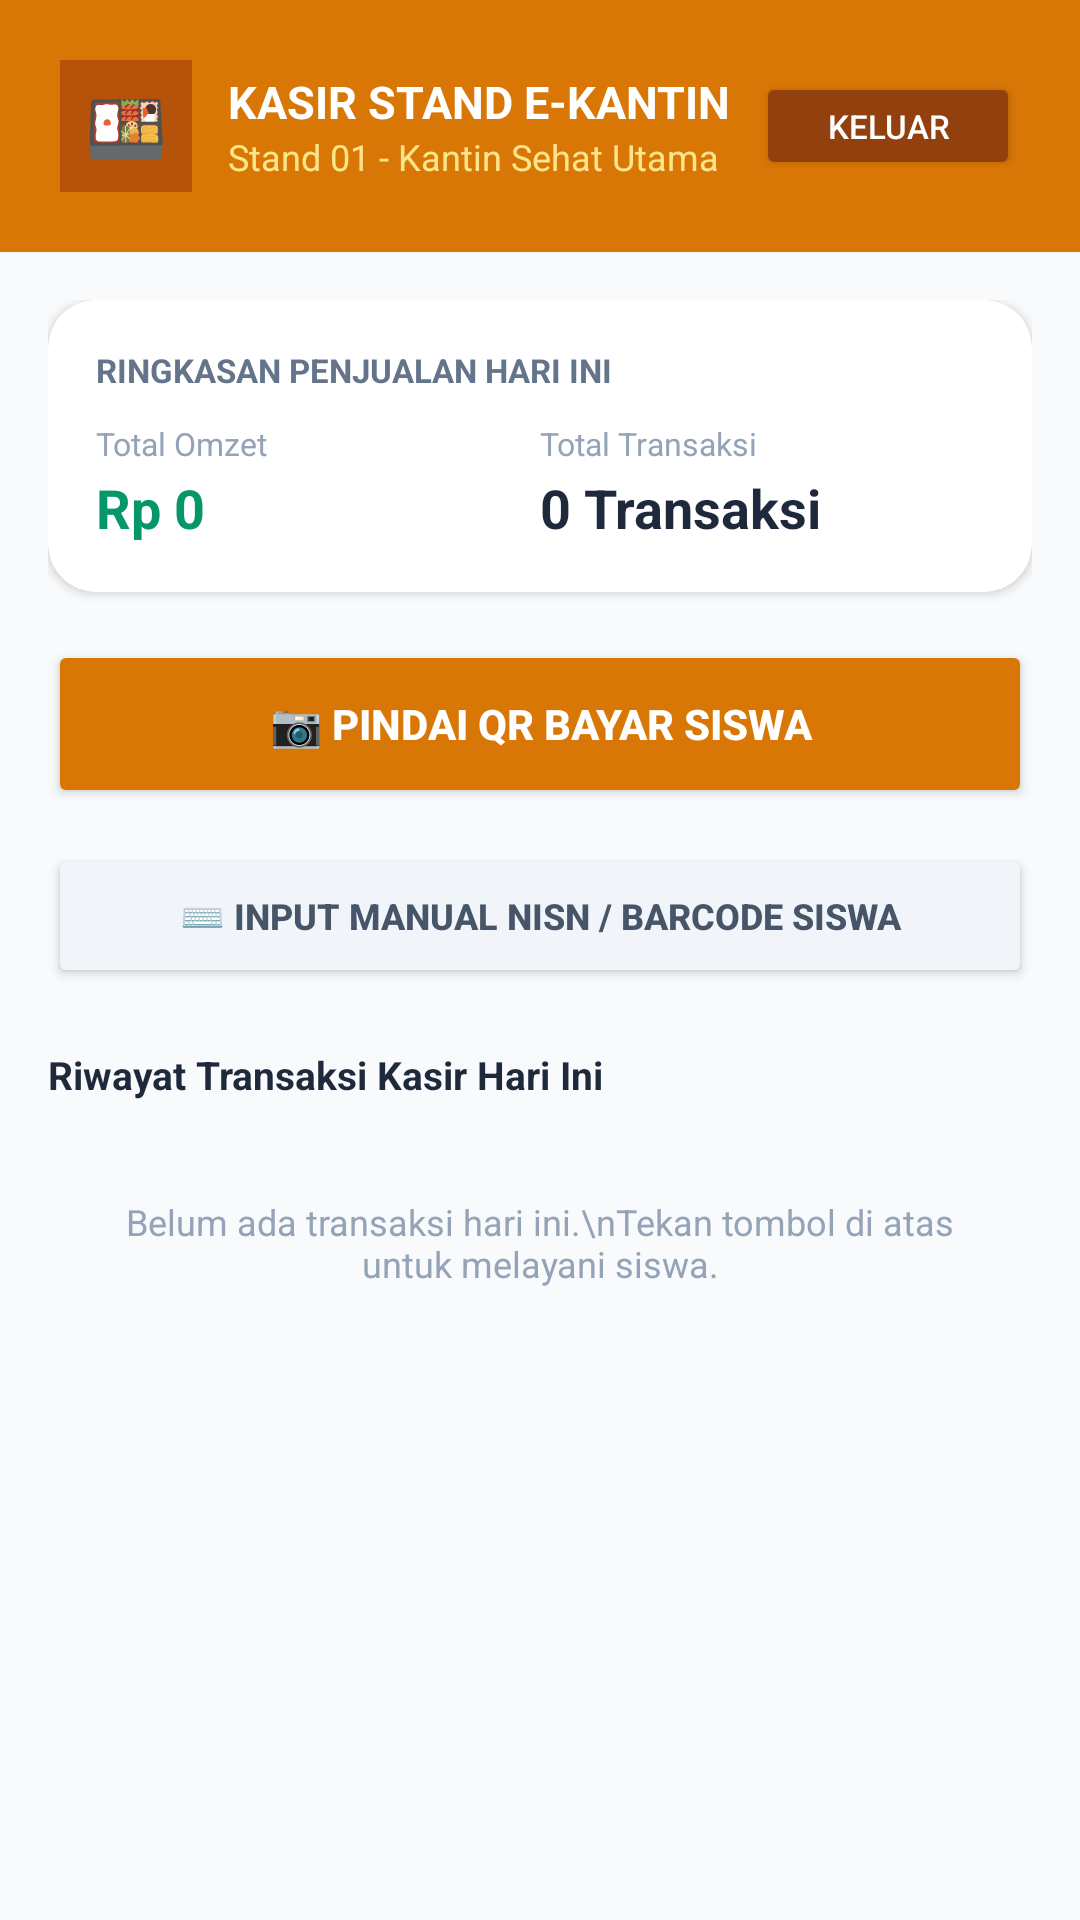

Android layout source for this screen:
<!-- AndroidManifest.xml: activity theme Theme.SmartCBT.NoActionBar -->
<!-- res/layout/activity_kantin_main.xml -->
<?xml version="1.0" encoding="utf-8"?>
<LinearLayout xmlns:android="http://schemas.android.com/apk/res/android"
    xmlns:app="http://schemas.android.com/apk/res-auto"
    android:layout_width="match_parent"
    android:layout_height="match_parent"
    android:background="#F8FAFC"
    android:orientation="vertical">

    
    <LinearLayout
        android:layout_width="match_parent"
        android:layout_height="wrap_content"
        android:background="#D97706"
        android:orientation="vertical"
        android:padding="20dp">

        <LinearLayout
            android:layout_width="match_parent"
            android:layout_height="wrap_content"
            android:gravity="center_vertical"
            android:orientation="horizontal">

            <TextView
                android:layout_width="44dp"
                android:layout_height="44dp"
                android:background="#B45309"
                android:gravity="center"
                android:text="🍱"
                android:textSize="22sp" />

            <LinearLayout
                android:layout_width="0dp"
                android:layout_height="wrap_content"
                android:layout_marginStart="12dp"
                android:layout_weight="1"
                android:orientation="vertical">

                <TextView
                    android:id="@+id/tvKantinTitle"
                    android:layout_width="wrap_content"
                    android:layout_height="wrap_content"
                    android:text="KASIR STAND E-KANTIN"
                    android:textColor="#FFFFFF"
                    android:textSize="15sp"
                    android:textStyle="bold" />

                <TextView
                    android:id="@+id/tvKantinOfficerName"
                    android:layout_width="wrap_content"
                    android:layout_height="wrap_content"
                    android:text="Stand 01 - Kantin Sehat Utama"
                    android:textColor="#FDE68A"
                    android:textSize="12sp" />
            </LinearLayout>

            <Button
                android:id="@+id/btnKantinLogout"
                android:layout_width="wrap_content"
                android:layout_height="36dp"
                android:backgroundTint="#92400E"
                android:text="Keluar"
                android:textColor="#FFFFFF"
                android:textSize="11sp" />
        </LinearLayout>
    </LinearLayout>

    <ScrollView
        android:layout_width="match_parent"
        android:layout_height="match_parent"
        android:fillViewport="true">

        <LinearLayout
            android:layout_width="match_parent"
            android:layout_height="wrap_content"
            android:orientation="vertical"
            android:padding="16dp">

            
            <androidx.cardview.widget.CardView
                android:layout_width="match_parent"
                android:layout_height="wrap_content"
                android:layout_marginBottom="16dp"
                app:cardBackgroundColor="#FFFFFF"
                app:cardCornerRadius="16dp"
                app:cardElevation="2dp">

                <LinearLayout
                    android:layout_width="match_parent"
                    android:layout_height="wrap_content"
                    android:orientation="vertical"
                    android:padding="16dp">

                    <TextView
                        android:layout_width="wrap_content"
                        android:layout_height="wrap_content"
                        android:text="RINGKASAN PENJUALAN HARI INI"
                        android:textColor="#64748B"
                        android:textSize="11sp"
                        android:textStyle="bold" />

                    <LinearLayout
                        android:layout_width="match_parent"
                        android:layout_height="wrap_content"
                        android:layout_marginTop="10dp"
                        android:orientation="horizontal"
                        android:weightSum="2">

                        <LinearLayout
                            android:layout_width="0dp"
                            android:layout_height="wrap_content"
                            android:layout_weight="1"
                            android:orientation="vertical">

                            <TextView
                                android:layout_width="wrap_content"
                                android:layout_height="wrap_content"
                                android:text="Total Omzet"
                                android:textColor="#94A3B8"
                                android:textSize="10.5sp" />

                            <TextView
                                android:id="@+id/tvKantinTotalRevenue"
                                android:layout_width="wrap_content"
                                android:layout_height="wrap_content"
                                android:layout_marginTop="2dp"
                                android:text="Rp 0"
                                android:textColor="#059669"
                                android:textSize="18sp"
                                android:textStyle="bold" />
                        </LinearLayout>

                        <LinearLayout
                            android:layout_width="0dp"
                            android:layout_height="wrap_content"
                            android:layout_weight="1"
                            android:orientation="vertical">

                            <TextView
                                android:layout_width="wrap_content"
                                android:layout_height="wrap_content"
                                android:text="Total Transaksi"
                                android:textColor="#94A3B8"
                                android:textSize="10.5sp" />

                            <TextView
                                android:id="@+id/tvKantinTotalTxn"
                                android:layout_width="wrap_content"
                                android:layout_height="wrap_content"
                                android:layout_marginTop="2dp"
                                android:text="0 Transaksi"
                                android:textColor="#1E293B"
                                android:textSize="18sp"
                                android:textStyle="bold" />
                        </LinearLayout>
                    </LinearLayout>
                </LinearLayout>
            </androidx.cardview.widget.CardView>

            
            <Button
                android:id="@+id/btnKantinScanQr"
                android:layout_width="match_parent"
                android:layout_height="56dp"
                android:layout_marginBottom="12dp"
                android:backgroundTint="#D97706"
                android:text="📷 PINDAI QR BAYAR SISWA"
                android:textColor="#FFFFFF"
                android:textSize="14sp"
                android:textStyle="bold"
                app:cornerRadius="16dp" />

            <Button
                android:id="@+id/btnKantinManualInput"
                android:layout_width="match_parent"
                android:layout_height="48dp"
                android:layout_marginBottom="20dp"
                android:backgroundTint="#F1F5F9"
                android:text="⌨️ Input Manual NISN / Barcode Siswa"
                android:textColor="#475569"
                android:textSize="12sp"
                android:textStyle="bold"
                app:cornerRadius="14dp" />

            
            <TextView
                android:layout_width="wrap_content"
                android:layout_height="wrap_content"
                android:layout_marginBottom="8dp"
                android:text="Riwayat Transaksi Kasir Hari Ini"
                android:textColor="#1E293B"
                android:textSize="13sp"
                android:textStyle="bold" />

            <LinearLayout
                android:id="@+id/layoutKantinOrdersList"
                android:layout_width="match_parent"
                android:layout_height="wrap_content"
                android:orientation="vertical">

                <TextView
                    android:id="@+id/tvKantinEmptyOrders"
                    android:layout_width="match_parent"
                    android:layout_height="wrap_content"
                    android:gravity="center"
                    android:padding="24dp"
                    android:text="Belum ada transaksi hari ini.\nTekan tombol di atas untuk melayani siswa."
                    android:textColor="#94A3B8"
                    android:textSize="12sp" />
            </LinearLayout>
        </LinearLayout>
    </ScrollView>
</LinearLayout>
<!-- resources referenced by this layout -->
<resources>
  <style name="Theme.SmartCBT.NoActionBar" parent="Theme.SmartCBT" />
  <style name="Theme.SmartCBT" parent="Theme.Material3.DayNight.NoActionBar">
          
          <item name="android:colorBackground">@color/colorBackgroundLight</item>
          <item name="colorSurface">@color/colorSurfaceLight</item>
          <item name="colorError">@color/colorError</item>
          <item name="colorOnError">@color/colorOnError</item>
          
      </style>
  <color name="colorBackgroundLight">#FFFFFF</color>
  <color name="colorSurfaceLight">#F5F5F5</color>
  <color name="colorError">#B00020</color>
  <color name="colorOnError">#FFFFFF</color>
</resources>
